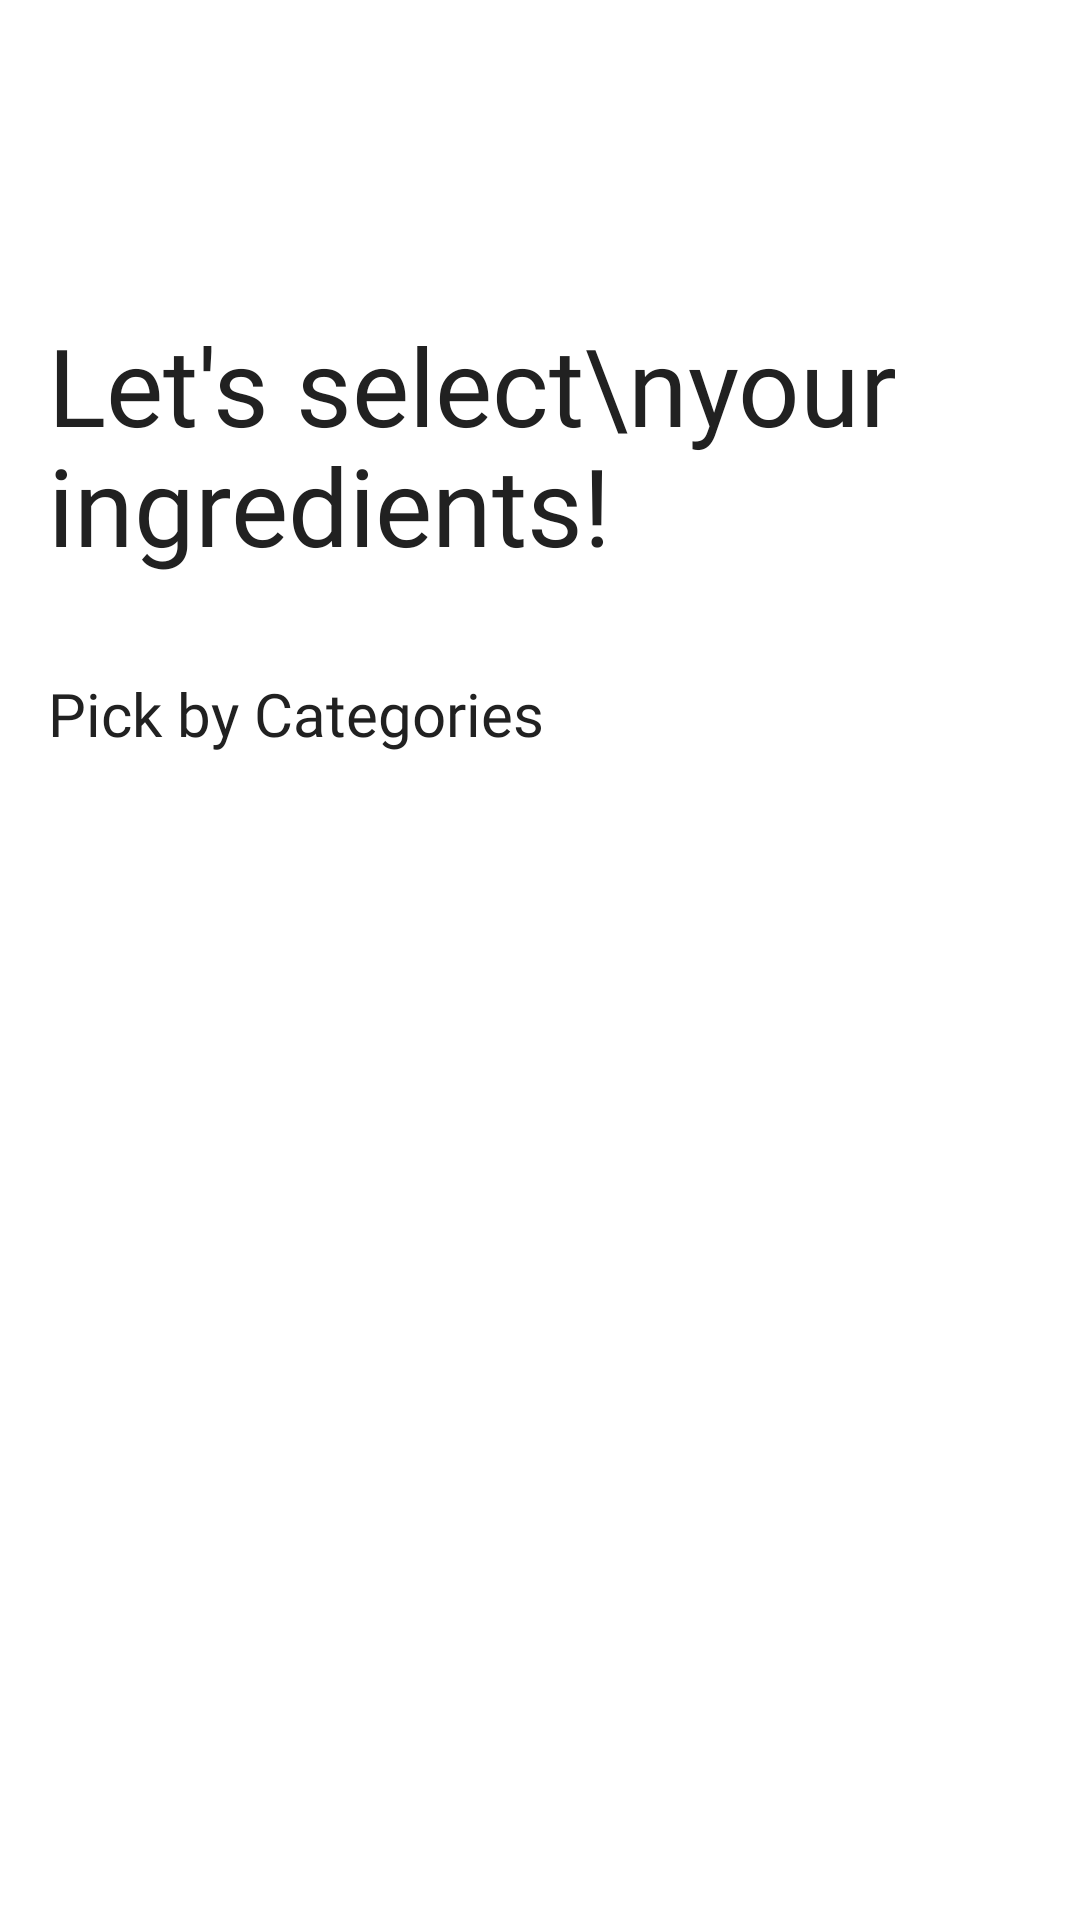

Reconstruct the res/layout file that produces this screen, plus the resources it refers to.
<!-- AndroidManifest.xml: application theme Theme.Kusinasyon -->
<!-- res/layout/fragment_home.xml -->
<?xml version="1.0" encoding="utf-8"?>
<androidx.core.widget.NestedScrollView xmlns:android="http://schemas.android.com/apk/res/android"
    android:id="@+id/nested_scroll_view"
    android:layout_width="match_parent"
    android:layout_height="match_parent"
    android:overScrollMode="never"
    android:scrollbars="none">

    <RelativeLayout
        android:layout_width="match_parent"
        android:layout_height="wrap_content"
        android:paddingStart="@dimen/screen_padding"
        android:paddingEnd="@dimen/screen_padding">

        <TextView
            android:id="@+id/tv_header"
            android:layout_width="match_parent"
            android:layout_height="wrap_content"
            android:layout_marginTop="104dp"
            android:ellipsize="end"
            android:fontFamily="@font/roboto_black"
            android:lineHeight="40dp"
            android:maxLines="2"
            android:text="Let's select\nyour ingredients!"
            android:textColor="@color/sonic_silver_900"
            android:textSize="@dimen/typescale_display_small" />

        <TextView
            android:id="@+id/tv_pick_by_categ"
            android:layout_width="match_parent"
            android:layout_height="wrap_content"
            android:layout_below="@id/tv_header"
            android:layout_marginTop="32dp"
            android:ellipsize="end"
            android:fontFamily="@font/roboto_bold"
            android:maxLines="1"
            android:text="Pick by Categories"
            android:textColor="@color/sonic_silver_900"
            android:textSize="@dimen/typescale_title_large" />

        <androidx.recyclerview.widget.RecyclerView
            android:id="@+id/recycler_view"
            android:layout_width="match_parent"
            android:layout_height="wrap_content"
            android:layout_below="@id/tv_pick_by_categ"
            android:layout_marginTop="12dp"
            android:overScrollMode="never"
            android:paddingBottom="78dp"
            android:scrollbars="none" />

    </RelativeLayout>

</androidx.core.widget.NestedScrollView>
<!-- resources referenced by this layout -->
<resources>
  <color name="sonic_silver_900">#FF212121</color>
  <dimen name="screen_padding">16dp</dimen>
  <dimen name="typescale_display_small">36sp</dimen>
  <dimen name="typescale_title_large">20sp</dimen>
  <style name="Theme.Kusinasyon" parent="Theme.MaterialComponents.Light.NoActionBar">
          
          <item name="colorPrimary">@color/magic_potion_500</item>
          <item name="colorPrimaryVariant">@color/magic_potion_700</item>
          <item name="colorOnPrimary">@android:color/white</item>
  
          
          <item name="colorSecondary">@color/magic_potion_500</item>
          <item name="colorSecondaryVariant">@color/magic_potion_700</item>
          <item name="colorOnSecondary">@color/sonic_silver_900</item>
  
          <item name="android:statusBarColor">@android:color/white</item>
          <item name="android:windowLightStatusBar">true</item>
  
          <item name="android:navigationBarColor">@android:color/white</item>
          <item name="android:windowLightNavigationBar">true</item>
      </style>
  <color name="magic_potion_500">#FFF93C62</color>
  <color name="magic_potion_700">#FFD2315B</color>
</resources>
